The GitHub repository syedsami424/Image_Processing contains a labelled image folder "MTARSI 2.v2i.folder" with 26 categories: A-10 Thunderbolt, airliner, B-1 Lancer, B-2 Spirit, B-52 Stratofortress, B-57 Canberra, business jet, C-130 Hercules, C-135 Stratolifter, C-17 Globemaster, C-5 Galaxy, E-2 Hawkeye, E-3 Sentry, EA-6B Prowler, F-15 Eagle, F-16 Falcon, F-18 Hornet, F-22 Raptor, F 35 JSF, F-4 Phantom, King Air, P-3 Orion, RC-135 Rivet Joint, small planes, Tu-160 Tupolev White Swan, UTA Fokker 50 utility transport. Examples follow, each with its label.

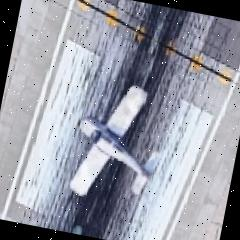
Label: small planes

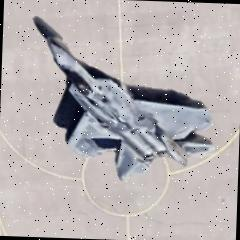
Label: F-22 Raptor

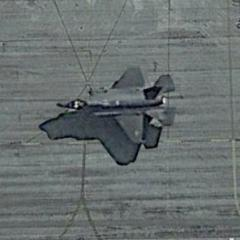
Label: F 35 JSF

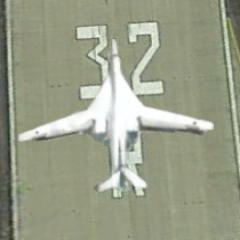
Label: Tu-160 Tupolev White Swan

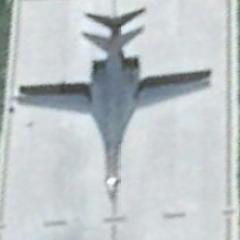
Label: B-1 Lancer

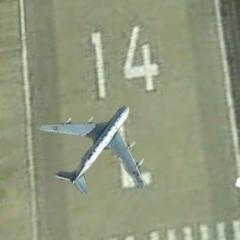
Label: RC-135 Rivet Joint
